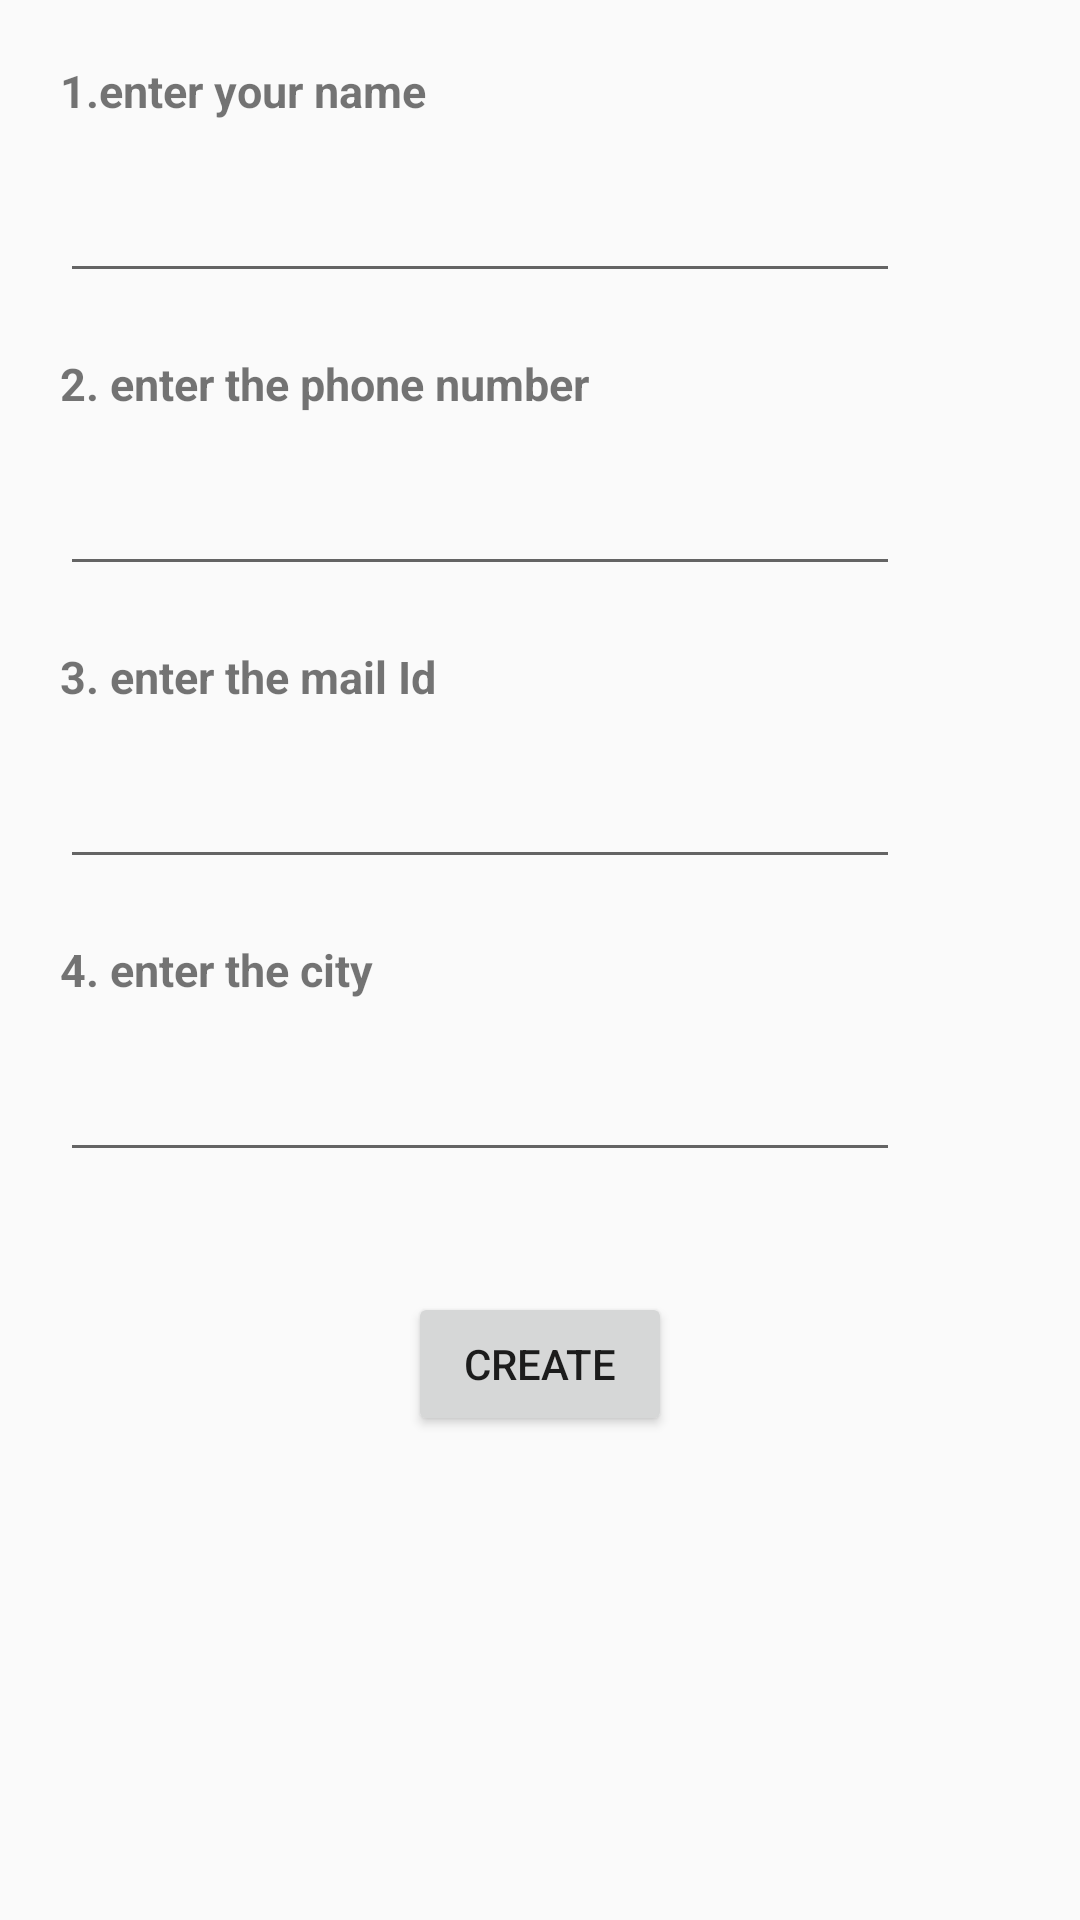

This screen was rendered from an Android layout file. Write that file and the resources it references.
<!-- AndroidManifest.xml: application theme AppTheme -->
<!-- res/layout/activity_create_contact.xml -->
<?xml version="1.0" encoding="utf-8"?>
<LinearLayout xmlns:android="http://schemas.android.com/apk/res/android"
    android:layout_width="match_parent"
    android:layout_height="match_parent"
    android:orientation="vertical"
    android:layout_weight="1"
    >
    <TextView
        android:id="@+id/username_textview"
        style="@style/all_layout"
        android:text="@string/username"

        />
    <EditText
        android:id="@+id/username"
        style="@style/all_layout"
        android:layout_marginRight="60dp"
        android:inputType="textLongMessage"
        android:textColor="@color/values"
        />
    <TextView
        style="@style/all_layout"
        android:text="@string/phoneNo"
        />
    <EditText
        android:id="@+id/phoneNo"
        style="@style/all_layout"
        android:inputType="phone"
        android:layout_marginRight="60dp"
        android:textColor="@color/values"
         />
    <TextView
        style="@style/all_layout"
        android:text="@string/mailId"
        />
    <EditText
        android:id="@+id/mailId"
        style="@style/all_layout"
        android:inputType="textEmailAddress"
        android:layout_marginRight="60dp"
        android:textColor="@color/values"
        />
    <TextView
        style="@style/all_layout"
        android:text="@string/address"
        />
    <EditText
        android:id="@+id/address"
        style="@style/all_layout"
        android:inputType="textMultiLine"
        android:layout_marginRight="60dp"
        android:textColor="@color/values"
        />
    
        android:id="@+id/contact_verify_page"
        style="@style/button"
        android:layout_marginTop="40dp"
        android:layout_gravity="center"
        android:text="Verify"
        
    <Button
        android:id="@+id/create_contact"
        android:layout_width="wrap_content"
        android:layout_height="wrap_content"
        android:text="create"
        android:layout_gravity="center"
        android:layout_marginTop="40dp"
        />

</LinearLayout>
<!-- resources referenced by this layout -->
<resources>
  <color name="values">#220642</color>
  <string name="address">4. enter the city</string>
  <string name="mailId"> 3. enter the mail Id</string>
  <string name="phoneNo">2. enter the phone number</string>
  <string name="username">1.enter your name</string>
  <style name="all_layout">
  
          <item name="android:layout_width">match_parent</item>
          <item name="android:layout_height">wrap_content</item>
          <item name="android:color">@color/black_color</item>
          <item name="android:layout_marginLeft">20dp</item>
          <item name="android:textStyle">bold</item>
          <item name="android:textSize">15dp</item>
          <item name="android:layout_marginTop">20dp</item>
      </style>
  <style name="button">
  
          <item name="android:layout_width">wrap_content</item>
          <item name="android:layout_height">wrap_content</item>
      </style>
  <style name="AppTheme" parent="Theme.AppCompat.Light.DarkActionBar">
          
          <item name="colorPrimary">@color/colorPrimary</item>
          <item name="colorPrimaryDark">@color/colorPrimaryDark</item>
          <item name="colorAccent">@color/colorAccent</item>
      </style>
  <color name="black_color">#000000</color>
  <color name="colorPrimary">#008577</color>
  <color name="colorPrimaryDark">#00574B</color>
  <color name="colorAccent">#D81B60</color>
</resources>
